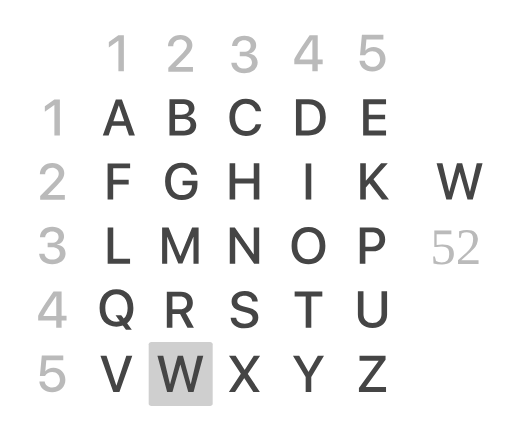
t = 0.00 s
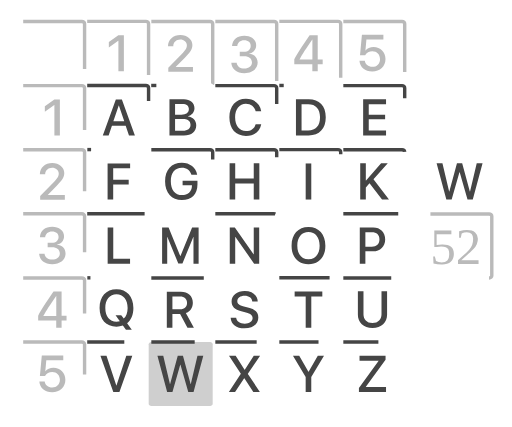
t = 0.83 s
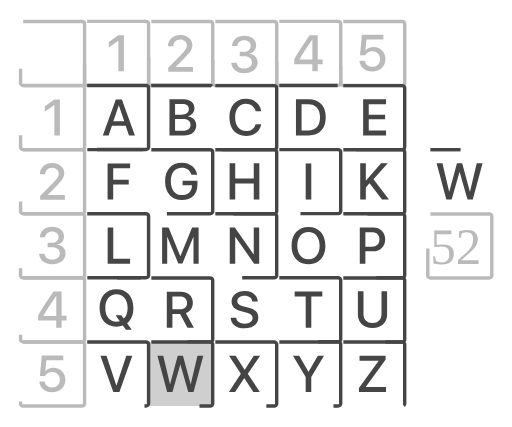
t = 1.23 s
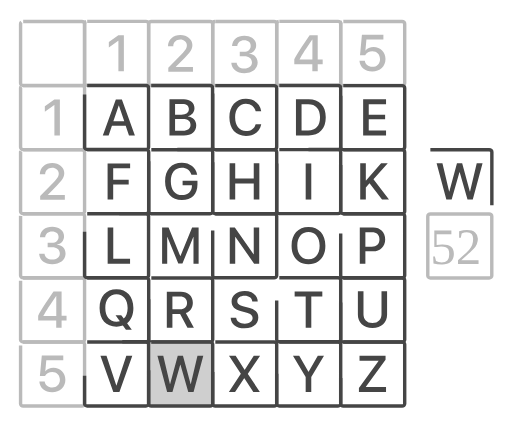
t = 1.62 s
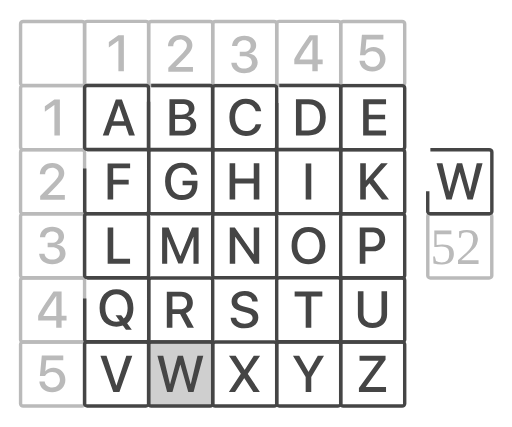
t = 2.01 s
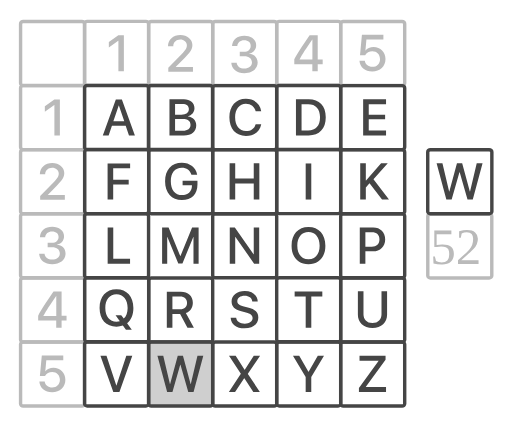
t = 2.50 s

The animated SVG that drew these frames (rendered in a browser with its animation timeline set to each time). Animation: 2 CSS @keyframes rules; one cycle of 2.50 s.

<!--?xml version="1.0" encoding="UTF-8"?-->

<svg version="1.1" xmlns="http://www.w3.org/2000/svg" xmlns:xlink="http://www.w3.org/1999/xlink" x="0" y="0" width="1200" height="1000" viewBox="0, 0, 1200, 1000" style="">
  <g id="Livello_1">
    <g>
      <text transform="matrix(1, 0, 0, 1, 1079.097, 575.551)">
        <tspan x="-70.723" y="42" font-family="SFProDisplay-Medium" font-size="120" fill="#BABABA">52</tspan>
      </text>
      <path d="M1008.797,501.051 L1146.483,501.051 C1149.883,501.051 1152.64,503.443 1152.64,506.393 L1152.64,645.708 C1152.64,648.659 1149.883,651.051 1146.483,651.051 L1008.797,651.051 C1005.396,651.051 1002.64,648.659 1002.64,645.708 L1002.64,506.393 C1002.64,503.443 1005.396,501.051 1008.797,501.051 z" fill-opacity="0" stroke="#BABABA" stroke-width="8" class="YUPfmmFN_0"></path>
    </g>
    <path d="M354.659,49.949 L492.345,49.949 C495.745,49.949 498.502,52.341 498.502,55.292 L498.502,194.607 C498.502,197.557 495.745,199.949 492.345,199.949 L354.659,199.949 C351.258,199.949 348.502,197.557 348.502,194.607 L348.502,55.292 C348.502,52.341 351.258,49.949 354.659,49.949 z" fill-opacity="0" stroke="#BABABA" stroke-width="8" class="YUPfmmFN_1"></path>
    <path d="M504.659,49.949 L642.345,49.949 C645.745,49.949 648.502,52.341 648.502,55.292 L648.502,194.607 C648.502,197.557 645.745,199.949 642.345,199.949 L504.659,199.949 C501.258,199.949 498.502,197.557 498.502,194.607 L498.502,55.292 C498.502,52.341 501.258,49.949 504.659,49.949 z" fill-opacity="0" stroke="#BABABA" stroke-width="8" class="YUPfmmFN_2"></path>
    <path d="M654.659,49.674 L792.345,49.674 C795.745,49.674 798.502,52.066 798.502,55.016 L798.502,194.331 C798.502,197.282 795.745,199.674 792.345,199.674 L654.659,199.674 C651.258,199.674 648.502,197.282 648.502,194.331 L648.502,55.016 C648.502,52.066 651.258,49.674 654.659,49.674 z" fill-opacity="0" stroke="#BABABA" stroke-width="8" class="YUPfmmFN_3"></path>
    <path d="M204.376,49.674 L342.061,49.674 C345.462,49.674 348.219,52.066 348.219,55.016 L348.219,194.331 C348.219,197.282 345.462,199.674 342.061,199.674 L204.376,199.674 C200.975,199.674 198.219,197.282 198.219,194.331 L198.219,55.016 C198.219,52.066 200.975,49.674 204.376,49.674 z" fill-opacity="0" stroke="#BABABA" stroke-width="8" class="YUPfmmFN_4"></path>
    <path d="M804.659,49.949 L942.345,49.949 C945.745,49.949 948.502,52.341 948.502,55.292 L948.502,194.607 C948.502,197.557 945.745,199.949 942.345,199.949 L804.659,199.949 C801.258,199.949 798.502,197.557 798.502,194.607 L798.502,55.292 C798.502,52.341 801.258,49.949 804.659,49.949 z" fill-opacity="0" stroke="#BABABA" stroke-width="8" class="YUPfmmFN_5"></path>
    <path d="M54.376,49.949 L192.061,49.949 C195.462,49.949 198.219,52.341 198.219,55.292 L198.219,194.607 C198.219,197.557 195.462,199.949 192.061,199.949 L54.376,199.949 C50.975,199.949 48.219,197.557 48.219,194.607 L48.219,55.292 C48.219,52.341 50.975,49.949 54.376,49.949 z" fill-opacity="0" stroke="#BABABA" stroke-width="8" class="YUPfmmFN_6"></path>
    <path d="M54.376,200.225 L192.061,200.225 C195.462,200.225 198.219,202.617 198.219,205.567 L198.219,344.882 C198.219,347.833 195.462,350.225 192.061,350.225 L54.376,350.225 C50.975,350.225 48.219,347.833 48.219,344.882 L48.219,205.567 C48.219,202.617 50.975,200.225 54.376,200.225 z" fill-opacity="0" stroke="#BABABA" stroke-width="8" class="YUPfmmFN_7"></path>
    <path d="M54.376,350.5 L192.061,350.5 C195.462,350.5 198.219,352.892 198.219,355.843 L198.219,495.157 C198.219,498.108 195.462,500.5 192.061,500.5 L54.376,500.5 C50.975,500.5 48.219,498.108 48.219,495.157 L48.219,355.843 C48.219,352.892 50.975,350.5 54.376,350.5 z" fill-opacity="0" stroke="#BABABA" stroke-width="8" class="YUPfmmFN_8"></path>
    <path d="M54.376,500.775 L192.061,500.775 C195.462,500.775 198.219,503.167 198.219,506.118 L198.219,645.433 C198.219,648.383 195.462,650.775 192.061,650.775 L54.376,650.775 C50.975,650.775 48.219,648.383 48.219,645.433 L48.219,506.118 C48.219,503.167 50.975,500.775 54.376,500.775 z" fill-opacity="0" stroke="#BABABA" stroke-width="8" class="YUPfmmFN_9"></path>
    <path d="M54.376,651.051 L192.061,651.051 C195.462,651.051 198.219,653.443 198.219,656.393 L198.219,795.708 C198.219,798.659 195.462,801.051 192.061,801.051 L54.376,801.051 C50.975,801.051 48.219,798.659 48.219,795.708 L48.219,656.393 C48.219,653.443 50.975,651.051 54.376,651.051 z" fill-opacity="0" stroke="#BABABA" stroke-width="8" class="YUPfmmFN_10"></path>
    <path d="M54.376,801.326 L192.061,801.326 C195.462,801.326 198.219,803.718 198.219,806.669 L198.219,945.984 C198.219,948.934 195.462,951.326 192.061,951.326 L54.376,951.326 C50.975,951.326 48.219,948.934 48.219,945.984 L48.219,806.669 C48.219,803.718 50.975,801.326 54.376,801.326 z" fill-opacity="0" stroke="#BABABA" stroke-width="8" class="YUPfmmFN_11"></path>
    <path d="M302.297,317.413 L316.184,317.413 L285.657,232.862 L271.477,232.862 L240.95,317.413 L254.602,317.413 L262.336,294.562 L294.563,294.562 z M278.274,246.925 L278.625,246.925 L291.223,284.015 L265.676,284.015 z" fill="#454545" class="YUPfmmFN_12"></path>
    <path d="M431.116,317 C449.104,317 459.944,307.977 459.944,293.094 C459.944,281.844 452.209,273.699 440.725,272.41 L440.725,271.941 C449.162,270.535 455.784,262.508 455.784,253.543 C455.784,240.77 445.94,232.449 430.94,232.449 L397.19,232.449 L397.19,317 z M410.315,243.172 L427.776,243.172 C437.268,243.172 442.659,247.508 442.659,255.359 C442.659,263.738 436.389,268.426 425.022,268.426 L410.315,268.426 z M410.315,306.277 L410.315,278.445 L427.659,278.445 C440.08,278.445 446.526,283.133 446.526,292.273 C446.526,301.414 440.256,306.277 428.42,306.277 z" fill="#454545" class="YUPfmmFN_13"></path>
    <path d="M576.365,318.406 C595.818,318.406 609.06,308.152 612.283,290.691 L599.217,290.691 C596.58,300.887 588.201,306.922 576.424,306.922 C560.896,306.922 551.052,294.441 551.052,274.695 C551.052,255.125 561.013,242.527 576.365,242.527 C587.849,242.527 596.873,249.617 599.217,260.457 L612.224,260.457 C609.998,242.82 595.525,231.043 576.365,231.043 C552.752,231.043 537.635,247.918 537.635,274.695 C537.635,301.648 552.635,318.406 576.365,318.406 z" fill="#454545" class="YUPfmmFN_14"></path>
    <path d="M904.795,305.633 L864.248,305.633 L864.248,279.383 L902.627,279.383 L902.627,268.484 L864.248,268.484 L864.248,243.758 L904.795,243.758 L904.795,232.449 L851.123,232.449 L851.123,317 L904.795,317 z" fill="#454545" class="YUPfmmFN_15"></path>
    <path d="M504.659,200.225 L642.345,200.225 C645.745,200.225 648.502,202.617 648.502,205.567 L648.502,344.882 C648.502,347.833 645.745,350.225 642.345,350.225 L504.659,350.225 C501.258,350.225 498.502,347.833 498.502,344.882 L498.502,205.567 C498.502,202.617 501.258,200.225 504.659,200.225 z" fill-opacity="0" stroke="#454545" stroke-width="8" class="YUPfmmFN_16"></path>
    <path d="M204.376,199.949 L342.061,199.949 C345.462,199.949 348.219,202.341 348.219,205.292 L348.219,344.607 C348.219,347.557 345.462,349.949 342.061,349.949 L204.376,349.949 C200.975,349.949 198.219,347.557 198.219,344.607 L198.219,205.292 C198.219,202.341 200.975,199.949 204.376,199.949 z" fill-opacity="0" stroke="#454545" stroke-width="8" class="YUPfmmFN_17"></path>
    <path d="M804.659,200.225 L942.345,200.225 C945.745,200.225 948.502,202.617 948.502,205.567 L948.502,344.882 C948.502,347.833 945.745,350.225 942.345,350.225 L804.659,350.225 C801.258,350.225 798.502,347.833 798.502,344.882 L798.502,205.567 C798.502,202.617 801.258,200.225 804.659,200.225 z" fill-opacity="0" stroke="#454545" stroke-width="8" class="YUPfmmFN_18"></path>
    <path d="M354.659,350.5 L492.345,350.5 C495.745,350.5 498.502,352.892 498.502,355.843 L498.502,495.157 C498.502,498.108 495.745,500.5 492.345,500.5 L354.659,500.5 C351.258,500.5 348.502,498.108 348.502,495.157 L348.502,355.843 C348.502,352.892 351.258,350.5 354.659,350.5 z" fill-opacity="0" stroke="#454545" stroke-width="8" class="YUPfmmFN_19"></path>
    <path d="M504.659,350.5 L642.345,350.5 C645.745,350.5 648.502,352.892 648.502,355.843 L648.502,495.157 C648.502,498.108 645.745,500.5 642.345,500.5 L504.659,500.5 C501.258,500.5 498.502,498.108 498.502,495.157 L498.502,355.843 C498.502,352.892 501.258,350.5 504.659,350.5 z" fill-opacity="0" stroke="#454545" stroke-width="8" class="YUPfmmFN_20"></path>
    <path d="M654.659,350.225 L792.345,350.225 C795.745,350.225 798.502,352.617 798.502,355.567 L798.502,494.882 C798.502,497.833 795.745,500.225 792.345,500.225 L654.659,500.225 C651.258,500.225 648.502,497.833 648.502,494.882 L648.502,355.567 C648.502,352.617 651.258,350.225 654.659,350.225 z" fill-opacity="0" stroke="#454545" stroke-width="8" class="YUPfmmFN_21"></path>
    <path d="M804.659,350.5 L942.345,350.5 C945.745,350.5 948.502,352.892 948.502,355.843 L948.502,495.157 C948.502,498.108 945.745,500.5 942.345,500.5 L804.659,500.5 C801.258,500.5 798.502,498.108 798.502,495.157 L798.502,355.843 C798.502,352.892 801.258,350.5 804.659,350.5 z" fill-opacity="0" stroke="#454545" stroke-width="8" class="YUPfmmFN_22"></path>
    <path d="M504.659,500.775 L642.345,500.775 C645.745,500.775 648.502,503.167 648.502,506.118 L648.502,645.433 C648.502,648.383 645.745,650.775 642.345,650.775 L504.659,650.775 C501.258,650.775 498.502,648.383 498.502,645.433 L498.502,506.118 C498.502,503.167 501.258,500.775 504.659,500.775 z" fill-opacity="0" stroke="#454545" stroke-width="8" class="YUPfmmFN_23"></path>
    <path d="M204.376,500.5 L342.061,500.5 C345.462,500.5 348.219,502.892 348.219,505.843 L348.219,645.157 C348.219,648.108 345.462,650.5 342.061,650.5 L204.376,650.5 C200.975,650.5 198.219,648.108 198.219,645.157 L198.219,505.843 C198.219,502.892 200.975,500.5 204.376,500.5 z" fill-opacity="0" stroke="#454545" stroke-width="8" class="YUPfmmFN_24"></path>
    <path d="M804.659,500.775 L942.345,500.775 C945.745,500.775 948.502,503.167 948.502,506.118 L948.502,645.433 C948.502,648.383 945.745,650.775 942.345,650.775 L804.659,650.775 C801.258,650.775 798.502,648.383 798.502,645.433 L798.502,506.118 C798.502,503.167 801.258,500.775 804.659,500.775 z" fill-opacity="0" stroke="#454545" stroke-width="8" class="YUPfmmFN_25"></path>
    <path d="M354.659,651.051 L492.345,651.051 C495.745,651.051 498.502,653.443 498.502,656.393 L498.502,795.708 C498.502,798.659 495.745,801.051 492.345,801.051 L354.659,801.051 C351.258,801.051 348.502,798.659 348.502,795.708 L348.502,656.393 C348.502,653.443 351.258,651.051 354.659,651.051 z" fill-opacity="0" stroke="#454545" stroke-width="8" class="YUPfmmFN_26"></path>
    <path d="M654.659,650.775 L792.345,650.775 C795.745,650.775 798.502,653.167 798.502,656.118 L798.502,795.433 C798.502,798.383 795.745,800.775 792.345,800.775 L654.659,800.775 C651.258,800.775 648.502,798.383 648.502,795.433 L648.502,656.118 C648.502,653.167 651.258,650.775 654.659,650.775 z" fill-opacity="0" stroke="#454545" stroke-width="8" class="YUPfmmFN_27"></path>
    <path d="M804.659,651.051 L942.345,651.051 C945.745,651.051 948.502,653.443 948.502,656.393 L948.502,795.708 C948.502,798.659 945.745,801.051 942.345,801.051 L804.659,801.051 C801.258,801.051 798.502,798.659 798.502,795.708 L798.502,656.393 C798.502,653.443 801.258,651.051 804.659,651.051 z" fill-opacity="0" stroke="#454545" stroke-width="8" class="YUPfmmFN_28"></path>
    <g>
      <path d="M354.659,801.326 L492.345,801.326 C495.745,801.326 498.502,803.718 498.502,806.669 L498.502,945.984 C498.502,948.934 495.745,951.326 492.345,951.326 L354.659,951.326 C351.258,951.326 348.502,948.934 348.502,945.984 L348.502,806.669 C348.502,803.718 351.258,801.326 354.659,801.326 z" fill="#BABABA" fill-opacity="0.695" class="YUPfmmFN_29"></path>
      <path d="M354.659,801.326 L492.345,801.326 C495.745,801.326 498.502,803.718 498.502,806.669 L498.502,945.984 C498.502,948.934 495.745,951.326 492.345,951.326 L354.659,951.326 C351.258,951.326 348.502,948.934 348.502,945.984 L348.502,806.669 C348.502,803.718 351.258,801.326 354.659,801.326 z" fill-opacity="0" stroke="#454545" stroke-width="8" class="YUPfmmFN_30"></path>
    </g>
    <path d="M504.659,801.326 L642.345,801.326 C645.745,801.326 648.502,803.718 648.502,806.669 L648.502,945.984 C648.502,948.934 645.745,951.326 642.345,951.326 L504.659,951.326 C501.258,951.326 498.502,948.934 498.502,945.984 L498.502,806.669 C498.502,803.718 501.258,801.326 504.659,801.326 z" fill-opacity="0" stroke="#454545" stroke-width="8" class="YUPfmmFN_31"></path>
    <path d="M654.659,801.051 L792.345,801.051 C795.745,801.051 798.502,803.443 798.502,806.393 L798.502,945.708 C798.502,948.659 795.745,951.051 792.345,951.051 L654.659,951.051 C651.258,951.051 648.502,948.659 648.502,945.708 L648.502,806.393 C648.502,803.443 651.258,801.051 654.659,801.051 z" fill-opacity="0" stroke="#454545" stroke-width="8" class="YUPfmmFN_32"></path>
    <path d="M204.376,801.051 L342.061,801.051 C345.462,801.051 348.219,803.443 348.219,806.393 L348.219,945.708 C348.219,948.659 345.462,951.051 342.061,951.051 L204.376,951.051 C200.975,951.051 198.219,948.659 198.219,945.708 L198.219,806.393 C198.219,803.443 200.975,801.051 204.376,801.051 z" fill-opacity="0" stroke="#454545" stroke-width="8" class="YUPfmmFN_33"></path>
    <path d="M804.659,801.326 L942.345,801.326 C945.745,801.326 948.502,803.718 948.502,806.669 L948.502,945.984 C948.502,948.934 945.745,951.326 942.345,951.326 L804.659,951.326 C801.258,951.326 798.502,948.934 798.502,945.984 L798.502,806.669 C798.502,803.718 801.258,801.326 804.659,801.326 z" fill-opacity="0" stroke="#454545" stroke-width="8" class="YUPfmmFN_34"></path>
    <path d="M265.295,467.275 L265.295,431.885 L301.623,431.885 L301.623,420.811 L265.295,420.811 L265.295,394.033 L304.963,394.033 L304.963,382.725 L252.17,382.725 L252.17,467.275 z" fill="#454545" class="YUPfmmFN_35"></path>
    <path d="M462.785,431.844 L462.785,423.23 L427.981,423.23 L427.981,433.836 L449.836,433.836 L449.836,435.301 C449.66,448.133 440.168,456.922 426.457,456.922 C410.344,456.922 400.325,444.441 400.325,424.227 C400.325,404.363 410.051,392.527 426.223,392.527 C437.239,392.527 445.5,398.563 448.664,409.051 L462.141,409.051 C459.211,392.176 444.973,381.043 426.164,381.043 C402.082,381.043 386.907,397.684 386.907,424.344 C386.907,451.473 402.141,468.406 426.34,468.406 C449.25,468.406 462.785,454.754 462.785,431.844 z" fill="#454545" class="YUPfmmFN_36"></path>
    <path d="M607.836,467 L607.836,382.449 L594.711,382.449 L594.711,418.191 L551.293,418.191 L551.293,382.449 L538.168,382.449 L538.168,467 L551.293,467 L551.293,429.559 L594.711,429.559 L594.711,467 z" fill="#454545" class="YUPfmmFN_37"></path>
    <path d="M729.564,467.275 L729.564,382.725 L716.439,382.725 L716.439,467.275 z" fill="#454545" class="YUPfmmFN_38"></path>
    <path d="M693.645,232.449 L693.645,317 L723.469,317 C748.664,317 763.489,301.297 763.489,274.578 C763.489,247.918 748.606,232.449 723.469,232.449 z M706.77,243.758 L722.239,243.758 C740.11,243.758 750.071,254.773 750.071,274.695 C750.071,294.676 740.168,305.633 722.239,305.633 L706.77,305.633 z" fill="#454545" class="YUPfmmFN_39"></path>
    <path d="M857.392,467 L857.392,438.816 L866.064,428.914 L895.361,467 L911.65,467 L875.322,419.891 L908.838,382.449 L893.252,382.449 L857.92,422.703 L857.392,422.703 L857.392,382.449 L844.267,382.449 L844.267,467 z" fill="#454545" class="YUPfmmFN_40"></path>
    <path d="M304.817,606.184 L265.442,606.184 L265.442,533 L252.317,533 L252.317,617.551 L304.817,617.551 z" fill="#454545" class="YUPfmmFN_41"></path>
    <path d="M465.492,617.551 L465.492,533 L450.258,533 L422.953,599.738 L422.484,599.738 L395.121,533 L379.945,533 L379.945,617.551 L391.898,617.551 L391.898,555.324 L392.308,555.324 L417.855,616.906 L427.582,616.906 L453.07,555.324 L453.48,555.324 L453.48,617.551 z" fill="#454545" class="YUPfmmFN_42"></path>
    <path d="M551.293,617.551 L551.293,555.266 L551.82,555.266 L595.648,617.551 L607.484,617.551 L607.484,533 L594.711,533 L594.711,595.344 L594.242,595.344 L550.414,533 L538.519,533 L538.519,617.551 z" fill="#454545" class="YUPfmmFN_43"></path>
    <path d="M723.002,531.594 C698.627,531.594 683.392,548.41 683.392,575.305 C683.392,602.199 698.627,618.957 723.002,618.957 C747.318,618.957 762.611,602.199 762.611,575.305 C762.611,548.41 747.318,531.594 723.002,531.594 z M723.002,543.137 C739.056,543.137 749.135,555.559 749.135,575.305 C749.135,594.992 739.056,607.414 723.002,607.414 C706.947,607.414 696.81,594.992 696.81,575.305 C696.81,555.559 706.947,543.137 723.002,543.137 z" fill="#454545" class="YUPfmmFN_44"></path>
    <path d="M843.236,533 L843.236,617.551 L856.361,617.551 L856.361,588.664 L874.525,588.664 C891.107,588.664 902.767,577.297 902.767,560.773 C902.767,544.309 891.342,533 874.935,533 z M856.361,544.074 L871.478,544.074 C882.845,544.074 889.349,550.168 889.349,560.832 C889.349,571.496 882.845,577.648 871.42,577.648 L856.361,577.648 z" fill="#454545" class="YUPfmmFN_45"></path>
    <path d="M404.086,694.291 L422.133,694.291 C432.269,694.291 438.422,700.033 438.422,709.467 C438.422,719.135 432.621,724.701 422.484,724.701 L404.086,724.701 z M404.086,735.307 L422.133,735.307 L422.133,735.307 L439.359,767.826 L454.476,767.826 L435.551,733.256 C445.863,729.799 451.957,720.541 451.957,709.115 C451.957,693.354 441.117,683.275 423.715,683.275 L390.961,683.275 L390.961,767.826 L404.086,767.826 z" fill="#454545" class="YUPfmmFN_46"></path>
    <path d="M273.002,765.178 C278.451,765.178 283.49,764.357 288.002,762.658 L295.209,772.736 L308.92,772.736 L297.904,757.092 C307.338,749.768 312.611,737.346 312.611,721.525 C312.611,694.69 297.318,677.815 273.002,677.815 C248.627,677.815 233.392,694.69 233.392,721.525 C233.392,748.479 248.627,765.178 273.002,765.178 z M273.002,753.693 C256.947,753.693 246.81,741.213 246.81,721.525 C246.81,701.779 256.947,689.299 273.002,689.299 C289.056,689.299 299.135,701.779 299.135,721.525 C299.135,732.424 295.853,741.037 290.111,746.369 L284.135,738.283 L270.834,738.283 L280.912,752.522 C278.451,753.283 275.814,753.693 273.002,753.693 z" fill="#454545" class="YUPfmmFN_47"></path>
    <path d="M540.57,744.272 C541.39,759.565 554.047,769.232 572.797,769.232 C592.836,769.232 605.433,759.33 605.433,743.51 C605.433,731.147 598.226,724.174 580.883,720.072 L571.566,717.787 C560.668,715.092 556.215,711.576 556.215,705.6 C556.215,698.1 563.187,692.943 573.383,692.943 C583.578,692.943 590.551,698.041 591.312,706.479 L604.086,706.479 C603.676,691.889 591.429,681.869 573.558,681.869 C555.511,681.869 542.797,691.889 542.797,706.479 C542.797,718.256 550.004,725.522 565.531,729.272 L576.488,731.908 C587.445,734.604 592.074,738.529 592.074,745.092 C592.074,752.65 584.398,758.158 573.734,758.158 C562.601,758.158 554.457,752.65 553.519,744.272 z" fill="#454545" class="YUPfmmFN_48"></path>
    <path d="M729.594,767.551 L729.594,694.309 L755.433,694.309 L755.433,683 L690.57,683 L690.57,694.309 L716.469,694.309 L716.469,767.551 z" fill="#454545" class="YUPfmmFN_49"></path>
    <path d="M851.908,682.297 L838.783,682.297 L838.783,737.141 C838.783,755.363 851.791,768.254 873.002,768.254 C894.213,768.254 907.22,755.363 907.22,737.141 L907.22,682.297 L894.154,682.297 L894.154,736.027 C894.154,748.098 886.478,756.594 873.002,756.594 C859.525,756.594 851.908,748.098 851.908,736.027 z" fill="#454545" class="YUPfmmFN_50"></path>
    <path d="M279.896,918.102 L310.072,833.551 L296.068,833.551 L272.982,903.336 L272.631,903.336 L249.603,833.551 L235.365,833.551 L265.541,918.102 z" fill="#454545" class="YUPfmmFN_51"></path>
    <path d="M422.396,854.352 L422.982,854.352 L441.263,918.102 L453.627,918.102 L476.478,833.551 L462.826,833.551 L447.181,899.762 L446.713,899.762 L428.783,833.551 L416.595,833.551 L398.724,899.762 L398.256,899.762 L382.611,833.551 L368.959,833.551 L391.752,918.102 L404.174,918.102 z" fill="#454545" class="YUPfmmFN_52"></path>
    <path d="M536.41,918.102 L550.941,918.102 L572.269,885.875 L572.679,885.875 L593.715,918.102 L609.066,918.102 L580.941,876.148 L580.941,875.797 L609.594,833.551 L594.769,833.551 L573.676,866.246 L573.207,866.246 L552.347,833.551 L536.703,833.551 L564.476,875.328 L564.476,875.738 z" fill="#454545" class="YUPfmmFN_53"></path>
    <path d="M729.535,918.102 L729.535,883.473 L759.359,833.551 L744.828,833.551 L723.265,870.875 L722.855,870.875 L701.293,833.551 L686.644,833.551 L716.41,883.473 L716.41,918.102 z" fill="#454545" class="YUPfmmFN_54"></path>
    <path d="M841.244,918.102 L904.76,918.102 L904.76,906.734 L857.533,906.734 L857.533,906.324 L903.646,842.516 L903.646,833.551 L842.65,833.551 L842.65,844.859 L887.533,844.859 L887.533,845.328 L841.244,909.137 z" fill="#454545" class="YUPfmmFN_55"></path>
    <path d="M354.376,199.949 L492.061,199.949 C495.462,199.949 498.219,202.341 498.219,205.292 L498.219,344.607 C498.219,347.557 495.462,349.949 492.061,349.949 L354.376,349.949 C350.975,349.949 348.219,347.557 348.219,344.607 L348.219,205.292 C348.219,202.341 350.975,199.949 354.376,199.949 z" fill-opacity="0" stroke="#454545" stroke-width="8" class="YUPfmmFN_56"></path>
    <path d="M654.659,199.949 L792.345,199.949 C795.745,199.949 798.502,202.341 798.502,205.292 L798.502,344.607 C798.502,347.557 795.745,349.949 792.345,349.949 L654.659,349.949 C651.258,349.949 648.502,347.557 648.502,344.607 L648.502,205.292 C648.502,202.341 651.258,199.949 654.659,199.949 z" fill-opacity="0" stroke="#454545" stroke-width="8" class="YUPfmmFN_57"></path>
    <path d="M204.659,350.225 L342.345,350.225 C345.745,350.225 348.502,352.617 348.502,355.567 L348.502,494.882 C348.502,497.833 345.745,500.225 342.345,500.225 L204.659,500.225 C201.258,500.225 198.502,497.833 198.502,494.882 L198.502,355.567 C198.502,352.617 201.258,350.225 204.659,350.225 z" fill-opacity="0" stroke="#454545" stroke-width="8" class="YUPfmmFN_58"></path>
    <path d="M204.659,650.775 L342.345,650.775 C345.745,650.775 348.502,653.167 348.502,656.118 L348.502,795.433 C348.502,798.383 345.745,800.775 342.345,800.775 L204.659,800.775 C201.258,800.775 198.502,798.383 198.502,795.433 L198.502,656.118 C198.502,653.167 201.258,650.775 204.659,650.775 z" fill-opacity="0" stroke="#454545" stroke-width="8" class="YUPfmmFN_59"></path>
    <path d="M277.494,166.725 L290.326,166.725 L290.326,82.174 L277.377,82.174 L255.111,97.994 L255.111,110.885 L277.201,95.182 L277.494,95.182 z" fill="#BABABA" class="YUPfmmFN_60"></path>
    <path d="M127.494,317.413 L140.326,317.413 L140.326,232.862 L127.377,232.862 L105.111,248.683 L105.111,261.573 L127.201,245.87 L127.494,245.87 z" fill="#BABABA" class="YUPfmmFN_61"></path>
    <path d="M93.451,408.025 L93.451,408.143 L105.873,408.143 L105.873,407.967 C105.873,399.178 112.845,392.498 122.103,392.498 C130.892,392.498 137.689,398.475 137.689,405.975 C137.689,412.596 134.994,417.049 124.681,427.771 L94.154,458.885 L94.154,467.791 L151.986,467.791 L151.986,456.717 L111.849,456.717 L111.849,456.424 L133.002,435.154 C145.365,422.498 150.638,415.174 150.638,405.33 C150.638,391.912 138.627,381.658 122.513,381.658 C105.697,381.658 93.451,392.791 93.451,408.025 z" fill="#BABABA" class="YUPfmmFN_62"></path>
    <path d="M111.674,579.014 L122.22,579.014 C133.353,579.014 140.267,584.639 140.267,593.779 C140.267,602.041 132.885,607.9 122.572,607.9 C111.908,607.9 105.228,602.334 104.408,594.248 L91.81,594.248 C92.631,608.838 104.349,618.857 122.572,618.857 C140.209,618.857 153.627,608.721 153.627,593.955 C153.627,582.119 145.424,574.326 132.709,573.447 L132.709,573.213 C143.197,571.338 150.111,563.779 150.111,553.232 C150.111,540.225 138.451,531.143 122.455,531.143 C105.697,531.143 94.506,540.693 93.51,555.518 L105.873,555.518 C106.635,547.197 112.728,541.924 121.869,541.924 C131.888,541.924 137.279,547.139 137.279,554.99 C137.279,562.959 131.01,568.701 121.869,568.701 L111.674,568.701 z" fill="#BABABA" class="YUPfmmFN_63"></path>
    <path d="M131.771,767.551 L144.369,767.551 L144.369,750.852 L155.97,750.852 L155.97,739.836 L144.369,739.836 L144.369,683 L125.385,683 C106.342,710.539 96.732,725.715 89.467,739.367 L89.467,750.852 L131.771,750.852 z M101.713,739.719 C108.451,727.473 117.006,714.289 131.654,693.137 L131.888,693.137 L131.888,740.012 L101.713,740.012 z" fill="#BABABA" class="YUPfmmFN_64"></path>
    <path d="M393.734,107.75 L393.734,107.867 L406.156,107.867 L406.156,107.691 C406.156,98.902 413.129,92.223 422.386,92.223 C431.176,92.223 437.972,98.199 437.972,105.699 C437.972,112.32 435.277,116.773 424.965,127.496 L394.437,158.609 L394.437,167.516 L452.269,167.516 L452.269,156.441 L412.133,156.441 L412.133,156.148 L433.285,134.879 C445.648,122.223 450.922,114.898 450.922,105.055 C450.922,91.637 438.91,81.383 422.797,81.383 C405.98,81.383 393.734,92.516 393.734,107.75 z" fill="#BABABA" class="YUPfmmFN_65"></path>
    <path d="M122.22,918.893 C140.443,918.893 153.217,906.881 153.217,889.537 C153.217,873.131 141.556,861.236 125.326,861.236 C117.064,861.236 110.15,864.459 106.459,869.791 L106.166,869.791 L108.51,843.834 L148.295,843.834 L148.295,832.76 L97.963,832.76 L93.51,880.572 L105.521,880.572 C108.802,875.006 115.131,871.666 122.455,871.666 C133.002,871.666 140.385,879.283 140.385,889.889 C140.385,900.494 133.002,907.936 122.338,907.936 C112.904,907.936 105.697,902.193 104.76,893.815 L92.22,893.815 C92.982,908.58 105.345,918.893 122.22,918.893 z" fill="#BABABA" class="YUPfmmFN_66"></path>
    <path d="M561.957,131.187 L572.504,131.187 C583.636,131.187 590.551,136.812 590.551,145.953 C590.551,154.215 583.168,160.074 572.855,160.074 C562.191,160.074 555.511,154.508 554.691,146.422 L542.094,146.422 C542.914,161.012 554.633,171.031 572.855,171.031 C590.492,171.031 603.91,160.894 603.91,146.129 C603.91,134.293 595.707,126.5 582.992,125.621 L582.992,125.387 C593.48,123.512 600.394,115.953 600.394,105.406 C600.394,92.398 588.734,83.316 572.738,83.316 C555.98,83.316 544.789,92.867 543.793,107.691 L556.156,107.691 C556.918,99.371 563.011,94.098 572.152,94.098 C582.172,94.098 587.562,99.312 587.562,107.164 C587.562,115.133 581.293,120.875 572.152,120.875 L561.957,120.875 z" fill="#BABABA" class="YUPfmmFN_67"></path>
    <path d="M732.054,166.725 L744.652,166.725 L744.652,150.025 L756.254,150.025 L756.254,139.01 L744.652,139.01 L744.652,82.174 L725.668,82.174 C706.625,109.713 697.015,124.889 689.75,138.541 L689.75,150.025 L732.054,150.025 z M701.996,138.893 C708.734,126.646 717.289,113.463 731.937,92.31 L732.172,92.31 L732.172,139.185 L701.996,139.185 z" fill="#BABABA" class="YUPfmmFN_68"></path>
    <path d="M872.504,167.24 C890.726,167.24 903.5,155.228 903.5,137.885 C903.5,121.478 891.84,109.584 875.609,109.584 C867.347,109.584 860.433,112.807 856.742,118.139 L856.449,118.139 L858.793,92.182 L898.578,92.182 L898.578,81.107 L848.246,81.107 L843.793,128.92 L855.804,128.92 C859.086,123.353 865.414,120.014 872.738,120.014 C883.285,120.014 890.668,127.631 890.668,138.236 C890.668,148.842 883.285,156.283 872.621,156.283 C863.187,156.283 855.98,150.541 855.043,142.162 L842.504,142.162 C843.265,156.928 855.629,167.24 872.504,167.24 z" fill="#BABABA" class="YUPfmmFN_69"></path>
    <path d="M1008.667,350.5 L1146.613,350.5 C1150.02,350.5 1152.781,352.892 1152.781,355.843 L1152.781,495.157 C1152.781,498.108 1150.02,500.5 1146.613,500.5 L1008.667,500.5 C1005.26,500.5 1002.498,498.108 1002.498,495.157 L1002.498,355.843 C1002.498,352.892 1005.26,350.5 1008.667,350.5 z" fill-opacity="0" stroke="#454545" stroke-width="8" class="YUPfmmFN_70"></path>
    <path d="M1076.817,403.25 L1077.404,403.25 L1095.72,467 L1108.106,467 L1131.001,382.449 L1117.323,382.449 L1101.649,448.66 L1101.179,448.66 L1083.216,382.449 L1071.005,382.449 L1053.1,448.66 L1052.631,448.66 L1036.957,382.449 L1023.279,382.449 L1046.115,467 L1058.56,467 z" fill="#454545" class="YUPfmmFN_71"></path>
  </g>
<style data-made-with="vivus-instant">.YUPfmmFN_0{stroke-dasharray:591 593;stroke-dashoffset:592;animation:YUPfmmFN_draw 1666ms ease-in-out 0ms forwards;}.YUPfmmFN_1{stroke-dasharray:591 593;stroke-dashoffset:592;animation:YUPfmmFN_draw 1666ms ease-in-out 11ms forwards;}.YUPfmmFN_2{stroke-dasharray:591 593;stroke-dashoffset:592;animation:YUPfmmFN_draw 1666ms ease-in-out 23ms forwards;}.YUPfmmFN_3{stroke-dasharray:591 593;stroke-dashoffset:592;animation:YUPfmmFN_draw 1666ms ease-in-out 35ms forwards;}.YUPfmmFN_4{stroke-dasharray:591 593;stroke-dashoffset:592;animation:YUPfmmFN_draw 1666ms ease-in-out 46ms forwards;}.YUPfmmFN_5{stroke-dasharray:591 593;stroke-dashoffset:592;animation:YUPfmmFN_draw 1666ms ease-in-out 58ms forwards;}.YUPfmmFN_6{stroke-dasharray:591 593;stroke-dashoffset:592;animation:YUPfmmFN_draw 1666ms ease-in-out 70ms forwards;}.YUPfmmFN_7{stroke-dasharray:591 593;stroke-dashoffset:592;animation:YUPfmmFN_draw 1666ms ease-in-out 82ms forwards;}.YUPfmmFN_8{stroke-dasharray:591 593;stroke-dashoffset:592;animation:YUPfmmFN_draw 1666ms ease-in-out 93ms forwards;}.YUPfmmFN_9{stroke-dasharray:591 593;stroke-dashoffset:592;animation:YUPfmmFN_draw 1666ms ease-in-out 105ms forwards;}.YUPfmmFN_10{stroke-dasharray:591 593;stroke-dashoffset:592;animation:YUPfmmFN_draw 1666ms ease-in-out 117ms forwards;}.YUPfmmFN_11{stroke-dasharray:591 593;stroke-dashoffset:592;animation:YUPfmmFN_draw 1666ms ease-in-out 129ms forwards;}.YUPfmmFN_12{stroke-dasharray:407 409;stroke-dashoffset:408;animation:YUPfmmFN_draw 1666ms ease-in-out 140ms forwards;}.YUPfmmFN_13{stroke-dasharray:509 511;stroke-dashoffset:510;animation:YUPfmmFN_draw 1666ms ease-in-out 152ms forwards;}.YUPfmmFN_14{stroke-dasharray:413 415;stroke-dashoffset:414;animation:YUPfmmFN_draw 1666ms ease-in-out 164ms forwards;}.YUPfmmFN_15{stroke-dasharray:435 437;stroke-dashoffset:436;animation:YUPfmmFN_draw 1666ms ease-in-out 176ms forwards;}.YUPfmmFN_16{stroke-dasharray:591 593;stroke-dashoffset:592;animation:YUPfmmFN_draw 1666ms ease-in-out 187ms forwards;}.YUPfmmFN_17{stroke-dasharray:591 593;stroke-dashoffset:592;animation:YUPfmmFN_draw 1666ms ease-in-out 199ms forwards;}.YUPfmmFN_18{stroke-dasharray:591 593;stroke-dashoffset:592;animation:YUPfmmFN_draw 1666ms ease-in-out 211ms forwards;}.YUPfmmFN_19{stroke-dasharray:591 593;stroke-dashoffset:592;animation:YUPfmmFN_draw 1666ms ease-in-out 223ms forwards;}.YUPfmmFN_20{stroke-dasharray:591 593;stroke-dashoffset:592;animation:YUPfmmFN_draw 1666ms ease-in-out 234ms forwards;}.YUPfmmFN_21{stroke-dasharray:591 593;stroke-dashoffset:592;animation:YUPfmmFN_draw 1666ms ease-in-out 246ms forwards;}.YUPfmmFN_22{stroke-dasharray:591 593;stroke-dashoffset:592;animation:YUPfmmFN_draw 1666ms ease-in-out 258ms forwards;}.YUPfmmFN_23{stroke-dasharray:591 593;stroke-dashoffset:592;animation:YUPfmmFN_draw 1666ms ease-in-out 269ms forwards;}.YUPfmmFN_24{stroke-dasharray:591 593;stroke-dashoffset:592;animation:YUPfmmFN_draw 1666ms ease-in-out 281ms forwards;}.YUPfmmFN_25{stroke-dasharray:591 593;stroke-dashoffset:592;animation:YUPfmmFN_draw 1666ms ease-in-out 293ms forwards;}.YUPfmmFN_26{stroke-dasharray:591 593;stroke-dashoffset:592;animation:YUPfmmFN_draw 1666ms ease-in-out 305ms forwards;}.YUPfmmFN_27{stroke-dasharray:591 593;stroke-dashoffset:592;animation:YUPfmmFN_draw 1666ms ease-in-out 316ms forwards;}.YUPfmmFN_28{stroke-dasharray:591 593;stroke-dashoffset:592;animation:YUPfmmFN_draw 1666ms ease-in-out 328ms forwards;}.YUPfmmFN_29{stroke-dasharray:591 593;stroke-dashoffset:592;animation:YUPfmmFN_draw 1666ms ease-in-out 340ms forwards;}.YUPfmmFN_30{stroke-dasharray:591 593;stroke-dashoffset:592;animation:YUPfmmFN_draw 1666ms ease-in-out 352ms forwards;}.YUPfmmFN_31{stroke-dasharray:591 593;stroke-dashoffset:592;animation:YUPfmmFN_draw 1666ms ease-in-out 363ms forwards;}.YUPfmmFN_32{stroke-dasharray:591 593;stroke-dashoffset:592;animation:YUPfmmFN_draw 1666ms ease-in-out 375ms forwards;}.YUPfmmFN_33{stroke-dasharray:591 593;stroke-dashoffset:592;animation:YUPfmmFN_draw 1666ms ease-in-out 387ms forwards;}.YUPfmmFN_34{stroke-dasharray:591 593;stroke-dashoffset:592;animation:YUPfmmFN_draw 1666ms ease-in-out 399ms forwards;}.YUPfmmFN_35{stroke-dasharray:348 350;stroke-dashoffset:349;animation:YUPfmmFN_draw 1666ms ease-in-out 410ms forwards;}.YUPfmmFN_36{stroke-dasharray:492 494;stroke-dashoffset:493;animation:YUPfmmFN_draw 1666ms ease-in-out 422ms forwards;}.YUPfmmFN_37{stroke-dasharray:455 457;stroke-dashoffset:456;animation:YUPfmmFN_draw 1666ms ease-in-out 434ms forwards;}.YUPfmmFN_38{stroke-dasharray:196 198;stroke-dashoffset:197;animation:YUPfmmFN_draw 1666ms ease-in-out 446ms forwards;}.YUPfmmFN_39{stroke-dasharray:465 467;stroke-dashoffset:466;animation:YUPfmmFN_draw 1666ms ease-in-out 457ms forwards;}.YUPfmmFN_40{stroke-dasharray:437 439;stroke-dashoffset:438;animation:YUPfmmFN_draw 1666ms ease-in-out 469ms forwards;}.YUPfmmFN_41{stroke-dasharray:275 277;stroke-dashoffset:276;animation:YUPfmmFN_draw 1666ms ease-in-out 481ms forwards;}.YUPfmmFN_42{stroke-dasharray:637 639;stroke-dashoffset:638;animation:YUPfmmFN_draw 1666ms ease-in-out 492ms forwards;}.YUPfmmFN_43{stroke-dasharray:497 499;stroke-dashoffset:498;animation:YUPfmmFN_draw 1666ms ease-in-out 504ms forwards;}.YUPfmmFN_44{stroke-dasharray:454 456;stroke-dashoffset:455;animation:YUPfmmFN_draw 1666ms ease-in-out 516ms forwards;}.YUPfmmFN_45{stroke-dasharray:385 387;stroke-dashoffset:386;animation:YUPfmmFN_draw 1666ms ease-in-out 528ms forwards;}.YUPfmmFN_46{stroke-dasharray:464 466;stroke-dashoffset:465;animation:YUPfmmFN_draw 1666ms ease-in-out 539ms forwards;}.YUPfmmFN_47{stroke-dasharray:517 519;stroke-dashoffset:518;animation:YUPfmmFN_draw 1666ms ease-in-out 551ms forwards;}.YUPfmmFN_48{stroke-dasharray:444 446;stroke-dashoffset:445;animation:YUPfmmFN_draw 1666ms ease-in-out 563ms forwards;}.YUPfmmFN_49{stroke-dasharray:299 301;stroke-dashoffset:300;animation:YUPfmmFN_draw 1666ms ease-in-out 575ms forwards;}.YUPfmmFN_50{stroke-dasharray:415 417;stroke-dashoffset:416;animation:YUPfmmFN_draw 1666ms ease-in-out 586ms forwards;}.YUPfmmFN_51{stroke-dasharray:370 372;stroke-dashoffset:371;animation:YUPfmmFN_draw 1666ms ease-in-out 598ms forwards;}.YUPfmmFN_52{stroke-dasharray:647 649;stroke-dashoffset:648;animation:YUPfmmFN_draw 1666ms ease-in-out 610ms forwards;}.YUPfmmFN_53{stroke-dasharray:420 422;stroke-dashoffset:421;animation:YUPfmmFN_draw 1666ms ease-in-out 622ms forwards;}.YUPfmmFN_54{stroke-dasharray:315 317;stroke-dashoffset:316;animation:YUPfmmFN_draw 1666ms ease-in-out 633ms forwards;}.YUPfmmFN_55{stroke-dasharray:416 418;stroke-dashoffset:417;animation:YUPfmmFN_draw 1666ms ease-in-out 645ms forwards;}.YUPfmmFN_56{stroke-dasharray:591 593;stroke-dashoffset:592;animation:YUPfmmFN_draw 1666ms ease-in-out 657ms forwards;}.YUPfmmFN_57{stroke-dasharray:591 593;stroke-dashoffset:592;animation:YUPfmmFN_draw 1666ms ease-in-out 669ms forwards;}.YUPfmmFN_58{stroke-dasharray:591 593;stroke-dashoffset:592;animation:YUPfmmFN_draw 1666ms ease-in-out 680ms forwards;}.YUPfmmFN_59{stroke-dasharray:591 593;stroke-dashoffset:592;animation:YUPfmmFN_draw 1666ms ease-in-out 692ms forwards;}.YUPfmmFN_60{stroke-dasharray:250 252;stroke-dashoffset:251;animation:YUPfmmFN_draw 1666ms ease-in-out 704ms forwards;}.YUPfmmFN_61{stroke-dasharray:250 252;stroke-dashoffset:251;animation:YUPfmmFN_draw 1666ms ease-in-out 715ms forwards;}.YUPfmmFN_62{stroke-dasharray:399 401;stroke-dashoffset:400;animation:YUPfmmFN_draw 1666ms ease-in-out 727ms forwards;}.YUPfmmFN_63{stroke-dasharray:434 436;stroke-dashoffset:435;animation:YUPfmmFN_draw 1666ms ease-in-out 739ms forwards;}.YUPfmmFN_64{stroke-dasharray:410 412;stroke-dashoffset:411;animation:YUPfmmFN_draw 1666ms ease-in-out 751ms forwards;}.YUPfmmFN_65{stroke-dasharray:399 401;stroke-dashoffset:400;animation:YUPfmmFN_draw 1666ms ease-in-out 762ms forwards;}.YUPfmmFN_66{stroke-dasharray:460 462;stroke-dashoffset:461;animation:YUPfmmFN_draw 1666ms ease-in-out 774ms forwards;}.YUPfmmFN_67{stroke-dasharray:434 436;stroke-dashoffset:435;animation:YUPfmmFN_draw 1666ms ease-in-out 786ms forwards;}.YUPfmmFN_68{stroke-dasharray:410 412;stroke-dashoffset:411;animation:YUPfmmFN_draw 1666ms ease-in-out 798ms forwards;}.YUPfmmFN_69{stroke-dasharray:460 462;stroke-dashoffset:461;animation:YUPfmmFN_draw 1666ms ease-in-out 809ms forwards;}.YUPfmmFN_70{stroke-dasharray:591 593;stroke-dashoffset:592;animation:YUPfmmFN_draw 1666ms ease-in-out 821ms forwards;}.YUPfmmFN_71{stroke-dasharray:648 650;stroke-dashoffset:649;animation:YUPfmmFN_draw 1666ms ease-in-out 833ms forwards;}@keyframes YUPfmmFN_draw{100%{stroke-dashoffset:0;}}@keyframes YUPfmmFN_fade{0%{stroke-opacity:1;}94.02985074626866%{stroke-opacity:1;}100%{stroke-opacity:0;}}</style></svg>
